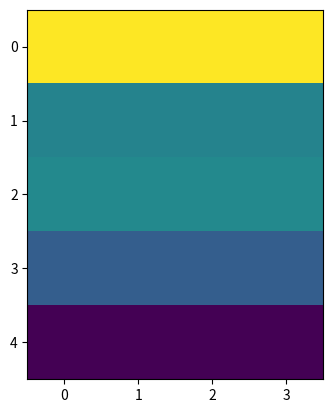

Reproduce this figure in Python.
import math
import random
import numpy as np
from matplotlib import pyplot as plt

#Pour un point de l'image (2 dimensions) donne la matrice de rotation correspondant à l'angle
#en degré
def giveRotationMatrix(angle):
    teta=math.radians(angle)

    Rotation_matrix=[[round(math.cos(teta) ),-round(math.sin(teta))],[round(math.sin(teta)) ,round(math.cos(teta))]]
    return Rotation_matrix

#donne les coordonnées du pixel après rotation
def rotatePixelCoordonate(angle,x,y):
    Point=[x,y]
    rotationMatrix=giveRotationMatrix(angle)
    return rotationMatrix@Point


#pour donner les caractéristiques d'un pixel à savoir ses coordonnées dans un repère x,y et la couleur car on récupère une matrice en chargeant l'image
def givePixelCoordonate(image,dimension):
    imageAux=list(image)
    imageWithCoordonates=[]
    for k in range(0,len(imageAux)):
        coordonate=(k//dimension,k%dimension,imageAux[k])
        imageWithCoordonates.append(coordonate)
    return coordonate

#fonction principale donnant la couleur d'un pixel a la position x,y
def rotatePixelTrueColor(image,dimension,x,y):
        color=0
        imageWithCoordonates=givePixelCoordonate(image,dimension)
        for k in range(0,len(imageWithCoordonates)):
                if(imageWithCoordonates[k][0]==x and imageWithCoordonates[k][1]==y):
                    color=imageWithCoordonates[k][2]

        if (color==0):
            print("Pixel non trouvé, valeur par défaut")
        return color



#pour générer mes propres images test
def createImageTest(dimension):
    firstPixel=random.randint(0,255)
    img_numpy=np.full((1,dimension),firstPixel)

    for i in range(0,dimension):
        firstPixel=random.randint(0,255)
        new_img_numpy=np.full((1,dimension),firstPixel)
        img_numpy=np.concatenate((img_numpy,new_img_numpy))
    plt.imshow(img_numpy)
    plt.show()







#print(giveRotationMatrix(90))
print(createImageTest(4))